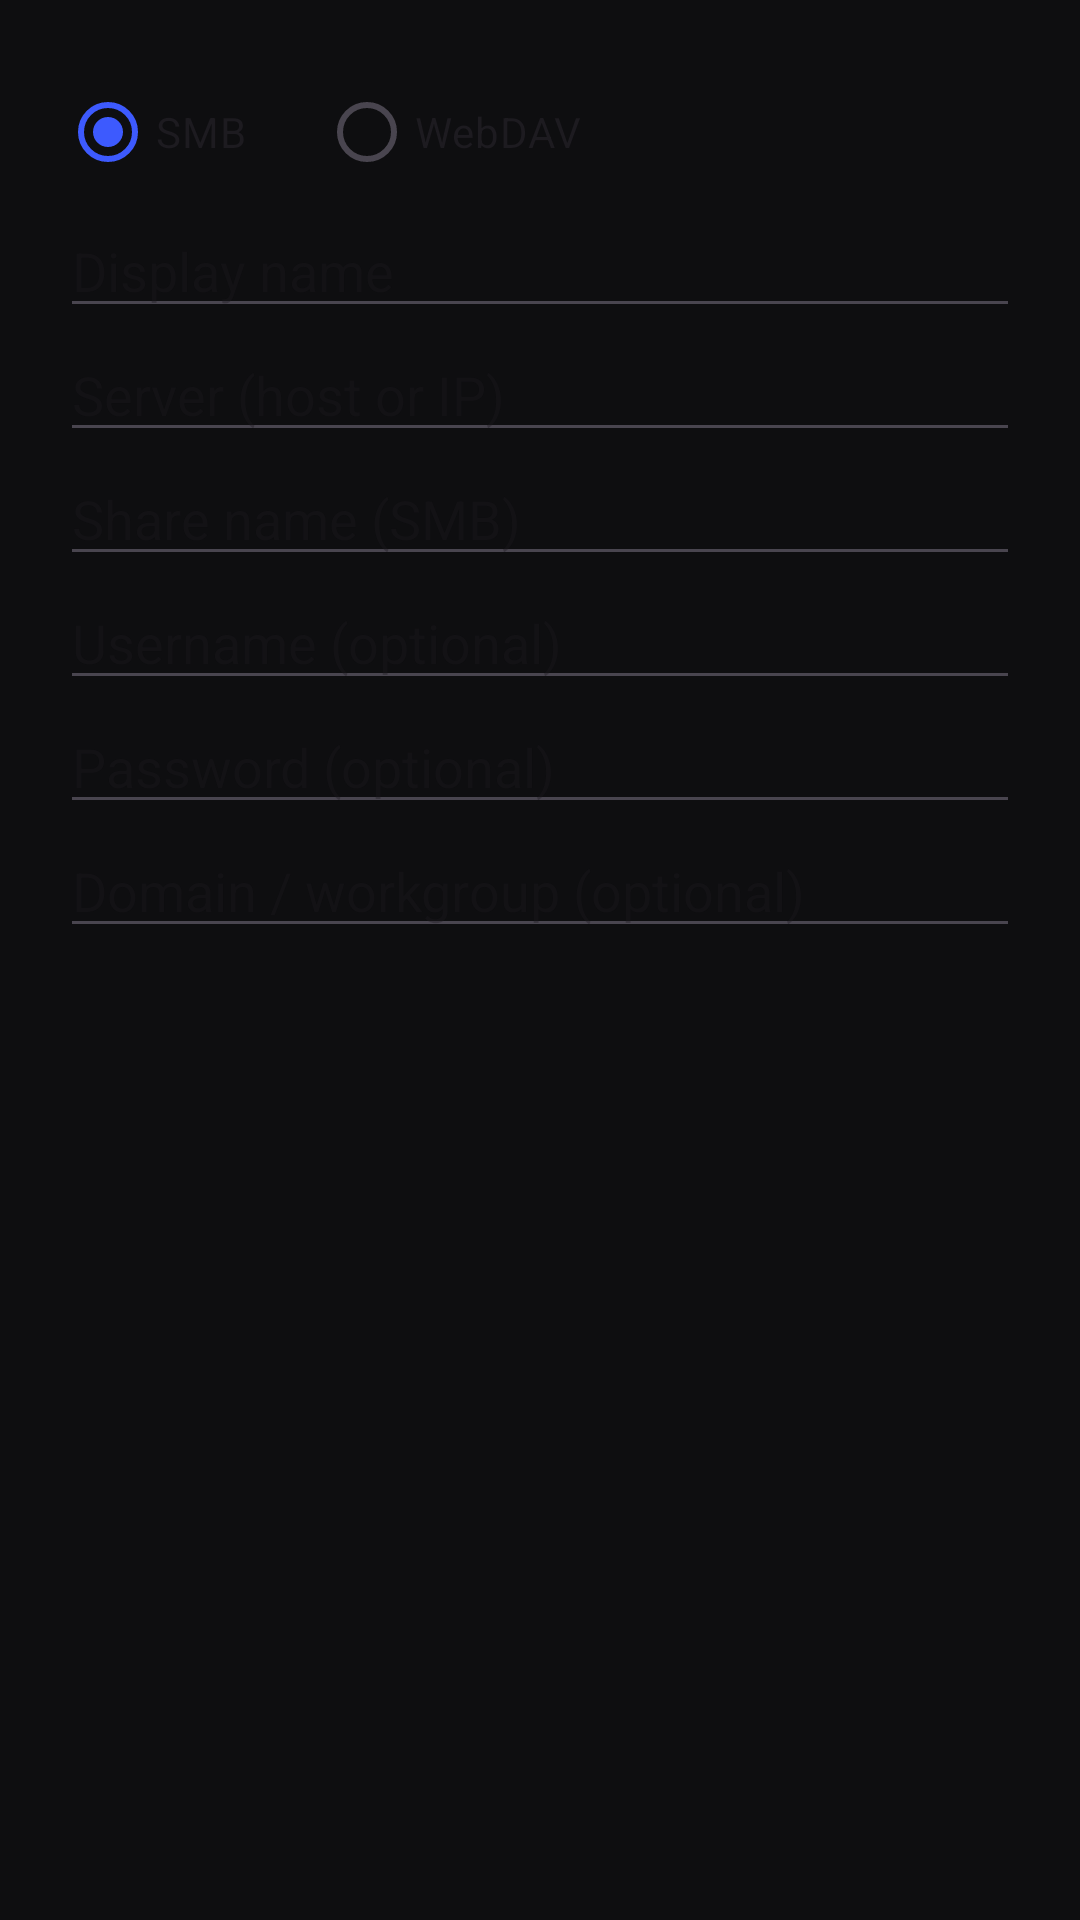

Write the Android layout XML for this screen, with the resource values it uses.
<!-- AndroidManifest.xml: application theme Theme.CalculatorVault -->
<!-- res/layout/dialog_connection.xml -->
<?xml version="1.0" encoding="utf-8"?>
<ScrollView xmlns:android="http://schemas.android.com/apk/res/android"
    android:layout_width="match_parent"
    android:layout_height="wrap_content">

    <LinearLayout
        android:layout_width="match_parent"
        android:layout_height="wrap_content"
        android:orientation="vertical"
        android:padding="20dp">

        <RadioGroup
            android:id="@+id/typeGroup"
            android:layout_width="match_parent"
            android:layout_height="wrap_content"
            android:orientation="horizontal">

            <RadioButton
                android:id="@+id/typeSmb"
                android:layout_width="wrap_content"
                android:layout_height="wrap_content"
                android:checked="true"
                android:text="SMB" />

            <RadioButton
                android:id="@+id/typeWebdav"
                android:layout_width="wrap_content"
                android:layout_height="wrap_content"
                android:layout_marginStart="24dp"
                android:text="WebDAV" />
        </RadioGroup>

        <EditText
            android:id="@+id/editName"
            android:layout_width="match_parent"
            android:layout_height="wrap_content"
            android:hint="@string/conn_name"
            android:inputType="text" />

        <EditText
            android:id="@+id/editHost"
            android:layout_width="match_parent"
            android:layout_height="wrap_content"
            android:hint="@string/conn_host_smb"
            android:inputType="textUri" />

        <EditText
            android:id="@+id/editShare"
            android:layout_width="match_parent"
            android:layout_height="wrap_content"
            android:hint="@string/conn_share"
            android:inputType="text" />

        <EditText
            android:id="@+id/editUser"
            android:layout_width="match_parent"
            android:layout_height="wrap_content"
            android:hint="@string/conn_username"
            android:inputType="text" />

        <EditText
            android:id="@+id/editPassword"
            android:layout_width="match_parent"
            android:layout_height="wrap_content"
            android:hint="@string/conn_password"
            android:inputType="textPassword" />

        <EditText
            android:id="@+id/editDomain"
            android:layout_width="match_parent"
            android:layout_height="wrap_content"
            android:hint="@string/conn_domain"
            android:inputType="text" />
    </LinearLayout>
</ScrollView>
<!-- resources referenced by this layout -->
<resources>
  <string name="conn_domain">Domain / workgroup (optional)</string>
  <string name="conn_host_smb">Server (host or IP)</string>
  <string name="conn_name">Display name</string>
  <string name="conn_password">Password (optional)</string>
  <string name="conn_share">Share name (SMB)</string>
  <string name="conn_username">Username (optional)</string>
  <style name="Theme.CalculatorVault" parent="Theme.Material3.DayNight.NoActionBar">
          <item name="colorPrimary">@color/primary</item>
          <item name="colorPrimaryDark">@color/primary_dark</item>
          <item name="colorSecondary">@color/accent</item>
          <item name="android:statusBarColor">@color/calc_bg</item>
          <item name="android:windowBackground">@color/calc_bg</item>
      </style>
  <color name="primary">#3D5AFE</color>
  <color name="primary_dark">#2A3EB1</color>
  <color name="accent">#FF9500</color>
  <color name="calc_bg">#0E0E10</color>
</resources>
